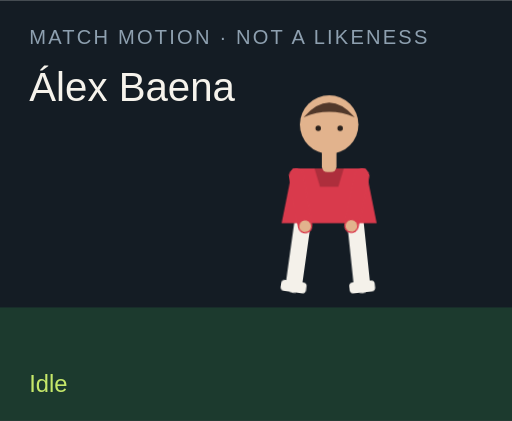
t = 0.00 s
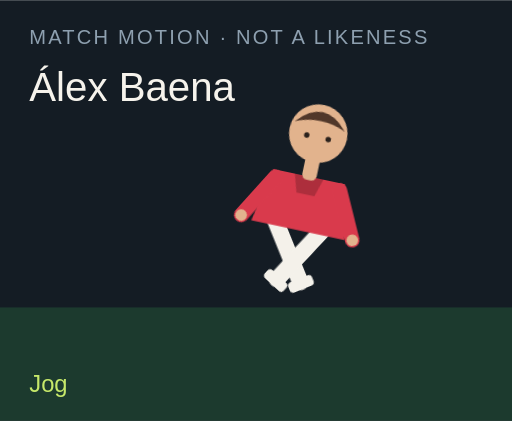
t = 1.50 s
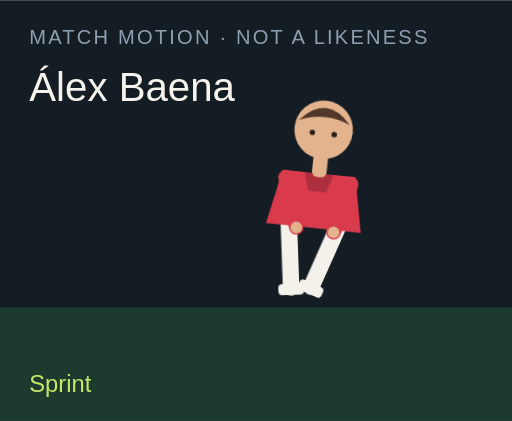
t = 3.00 s
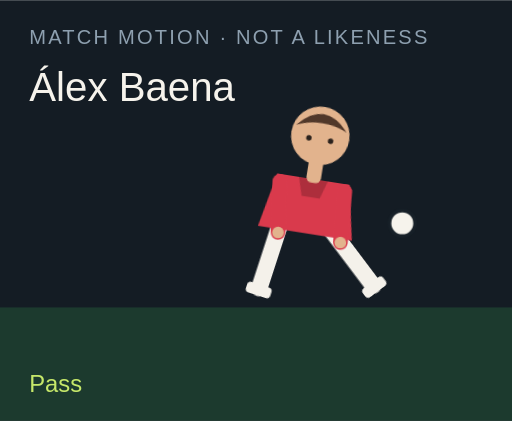
t = 4.50 s
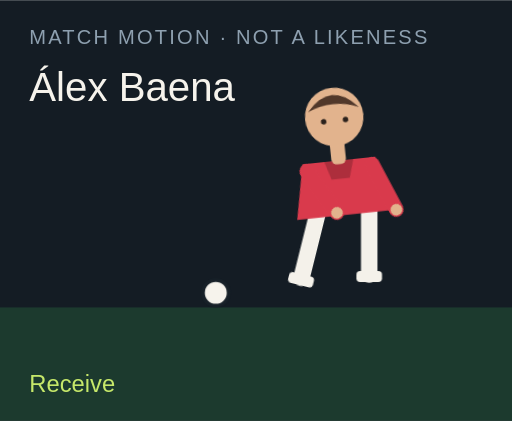
t = 6.00 s
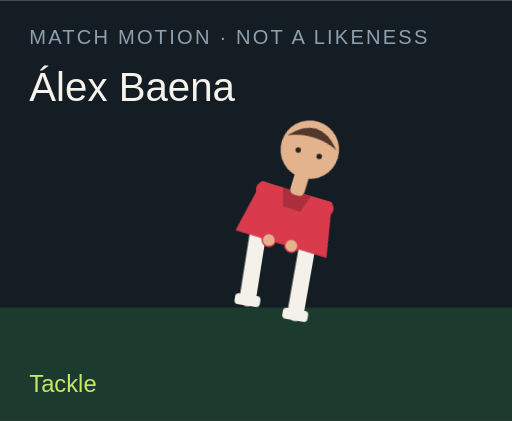
t = 7.50 s

The animated SVG that drew these frames (rendered in a browser with its animation timeline set to each time). Animation: 18 CSS @keyframes rules; one cycle of 9.00 s, repeats indefinitely.

<?xml version="1.0" encoding="UTF-8"?>
<svg xmlns="http://www.w3.org/2000/svg" viewBox="0 0 280 230" role="img">
  <style>@media (prefers-reduced-motion: reduce){animate,animateTransform{display:none}}</style>
  <rect width="280" height="230" fill="#141c24"/>
  <rect y="168" width="280" height="62" fill="#1c3a2e"/>
  <text x="16" y="24" fill="#8ea0b0" font-family="Arial,sans-serif" font-size="11" letter-spacing="1.2">MATCH MOTION · NOT A LIKENESS</text>
  <text x="16" y="55" fill="#f6f3ec" font-family="Impact,sans-serif" font-size="22">Álex Baena</text>
  <circle r="7" fill="#f6f3ec" stroke="#172028" stroke-width="2" id="motion-57086" cx="150" cy="160" opacity="0">
    
    
    
  </circle>
  <g transform="translate(132 40)">
    <g id="motion-57108" transform="rotate(0 48 90)">
      
      <g id="motion-57110" transform="translate(0 0)">
        
        <g transform="translate(34 78)"><g id="motion-57112" transform="rotate(8)"><path d="M0 0 V38" stroke="#f4f1ea" stroke-width="9" stroke-linecap="round"/><rect x="-7" y="36" width="14" height="6" rx="2" fill="#f4f1ea"/></g></g>
        <g transform="translate(62 78)"><g id="motion-57114" transform="rotate(-6)"><path d="M0 0 V38" stroke="#f4f1ea" stroke-width="9" stroke-linecap="round"/><rect x="-7" y="36" width="14" height="6" rx="2" fill="#f4f1ea"/></g></g>
        <path d="M28 52 h40 l6 30 H22 Z" fill="#d93a4c"/>
        <path d="M40 52 h16 l-3 10 H43 Z" fill="#000" opacity=".2"/>
        <g transform="translate(30 56)"><g id="motion-57116" transform="rotate(-10)"><path d="M0 0 V28" stroke="#d93a4c" stroke-width="8" stroke-linecap="round"/><circle cx="0" cy="28" r="3.2" fill="#e2b38d"/></g></g>
        <g transform="translate(66 56)"><g id="motion-57118" transform="rotate(12)"><path d="M0 0 V28" stroke="#d93a4c" stroke-width="8" stroke-linecap="round"/><circle cx="0" cy="28" r="3.2" fill="#e2b38d"/></g></g>
        <rect x="44" y="40" width="8" height="14" rx="3" fill="#e2b38d"/>
        <circle cx="48" cy="28" r="16" fill="#e2b38d"/>
        <path d="M34 24 Q48 8 62 24 Q48 18 34 24" fill="#51382a"/>
        <circle cx="42" cy="30" r="1.5" fill="#2a211c"/><circle cx="54" cy="30" r="1.5" fill="#2a211c"/>
      </g>
    </g>
  </g>
  <text x="16" y="214" fill="#c6e86a" font-family="Arial,sans-serif" font-size="13" opacity="1" id="motion-57090">Idle</text><text x="16" y="214" fill="#c6e86a" font-family="Arial,sans-serif" font-size="13" opacity="0" id="motion-57092">Jog</text><text x="16" y="214" fill="#c6e86a" font-family="Arial,sans-serif" font-size="13" opacity="0" id="motion-57094">Sprint</text><text x="16" y="214" fill="#c6e86a" font-family="Arial,sans-serif" font-size="13" opacity="0" id="motion-57096">Dribble</text><text x="16" y="214" fill="#c6e86a" font-family="Arial,sans-serif" font-size="13" opacity="0" id="motion-57098">Pass</text><text x="16" y="214" fill="#c6e86a" font-family="Arial,sans-serif" font-size="13" opacity="0" id="motion-57100">Shoot</text><text x="16" y="214" fill="#c6e86a" font-family="Arial,sans-serif" font-size="13" opacity="0" id="motion-57102">Receive</text><text x="16" y="214" fill="#c6e86a" font-family="Arial,sans-serif" font-size="13" opacity="0" id="motion-57104">Tackle</text><text x="16" y="214" fill="#c6e86a" font-family="Arial,sans-serif" font-size="13" opacity="0" id="motion-57106">Arms wide</text>
<style>@keyframes track-57087{0%{cx:150px}11.1%{cx:156px}22.2%{cx:164px}33.300000000000004%{cx:142px}44.4%{cx:190px}55.60000000000001%{cx:250px}66.7%{cx:118px}77.8%{cx:150px}88.9%{cx:150px}100%{cx:150px}}@keyframes track-57088{0%{cy:160px}11.1%{cy:158px}22.2%{cy:154px}33.300000000000004%{cy:156px}44.4%{cy:148px}55.60000000000001%{cy:96px}66.7%{cy:160px}77.8%{cy:160px}88.9%{cy:160px}100%{cy:160px}}@keyframes track-57089{0%{opacity:0}11.1%{opacity:0}22.2%{opacity:0}33.300000000000004%{opacity:1}44.4%{opacity:1}55.60000000000001%{opacity:1}66.7%{opacity:1}77.8%{opacity:0}88.9%{opacity:0}100%{opacity:0}}@keyframes track-57091{0%{opacity:1}11.1%{opacity:0}22.2%{opacity:0}33.300000000000004%{opacity:0}44.4%{opacity:0}55.60000000000001%{opacity:0}66.7%{opacity:0}77.8%{opacity:0}88.9%{opacity:0}100%{opacity:1}}@keyframes track-57093{0%{opacity:0}11.1%{opacity:1}22.2%{opacity:0}33.300000000000004%{opacity:0}44.4%{opacity:0}55.60000000000001%{opacity:0}66.7%{opacity:0}77.8%{opacity:0}88.9%{opacity:0}100%{opacity:0}}@keyframes track-57095{0%{opacity:0}11.1%{opacity:0}22.2%{opacity:1}33.300000000000004%{opacity:0}44.4%{opacity:0}55.60000000000001%{opacity:0}66.7%{opacity:0}77.8%{opacity:0}88.9%{opacity:0}100%{opacity:0}}@keyframes track-57097{0%{opacity:0}11.1%{opacity:0}22.2%{opacity:0}33.300000000000004%{opacity:1}44.4%{opacity:0}55.60000000000001%{opacity:0}66.7%{opacity:0}77.8%{opacity:0}88.9%{opacity:0}100%{opacity:0}}@keyframes track-57099{0%{opacity:0}11.1%{opacity:0}22.2%{opacity:0}33.300000000000004%{opacity:0}44.4%{opacity:1}55.60000000000001%{opacity:0}66.7%{opacity:0}77.8%{opacity:0}88.9%{opacity:0}100%{opacity:0}}@keyframes track-57101{0%{opacity:0}11.1%{opacity:0}22.2%{opacity:0}33.300000000000004%{opacity:0}44.4%{opacity:0}55.60000000000001%{opacity:1}66.7%{opacity:0}77.8%{opacity:0}88.9%{opacity:0}100%{opacity:0}}@keyframes track-57103{0%{opacity:0}11.1%{opacity:0}22.2%{opacity:0}33.300000000000004%{opacity:0}44.4%{opacity:0}55.60000000000001%{opacity:0}66.7%{opacity:1}77.8%{opacity:0}88.9%{opacity:0}100%{opacity:0}}@keyframes track-57105{0%{opacity:0}11.1%{opacity:0}22.2%{opacity:0}33.300000000000004%{opacity:0}44.4%{opacity:0}55.60000000000001%{opacity:0}66.7%{opacity:0}77.8%{opacity:1}88.9%{opacity:0}100%{opacity:0}}@keyframes track-57107{0%{opacity:0}11.1%{opacity:0}22.2%{opacity:0}33.300000000000004%{opacity:0}44.4%{opacity:0}55.60000000000001%{opacity:0}66.7%{opacity:0}77.8%{opacity:0}88.9%{opacity:1}100%{opacity:0}}@keyframes track-57109{0%{transform:rotate(0deg)}11.1%{transform:rotate(8deg)}22.2%{transform:rotate(16deg)}33.300000000000004%{transform:rotate(6deg)}44.4%{transform:rotate(4deg)}55.60000000000001%{transform:rotate(14deg)}66.7%{transform:rotate(-6deg)}77.8%{transform:rotate(34deg)}88.9%{transform:rotate(0deg)}100%{transform:rotate(0deg)}}@keyframes track-57111{0%{transform:translate(0px,0px)}11.1%{transform:translate(0px,-3px)}22.2%{transform:translate(0px,-6px)}33.300000000000004%{transform:translate(0px,-2px)}44.4%{transform:translate(0px,2px)}55.60000000000001%{transform:translate(0px,-4px)}66.7%{transform:translate(0px,1px)}77.8%{transform:translate(0px,10px)}88.9%{transform:translate(0px,-8px)}100%{transform:translate(0px,0px)}}@keyframes track-57113{0%{transform:rotate(8deg)}11.1%{transform:rotate(-26deg)}22.2%{transform:rotate(-42deg)}33.300000000000004%{transform:rotate(-8deg)}44.4%{transform:rotate(6deg)}55.60000000000001%{transform:rotate(12deg)}66.7%{transform:rotate(20deg)}77.8%{transform:rotate(-8deg)}88.9%{transform:rotate(-8deg)}100%{transform:rotate(8deg)}}@keyframes track-57115{0%{transform:rotate(-6deg)}11.1%{transform:rotate(24deg)}22.2%{transform:rotate(38deg)}33.300000000000004%{transform:rotate(18deg)}44.4%{transform:rotate(-38deg)}55.60000000000001%{transform:rotate(-54deg)}66.7%{transform:rotate(6deg)}77.8%{transform:rotate(-22deg)}88.9%{transform:rotate(8deg)}100%{transform:rotate(-6deg)}}@keyframes track-57117{0%{transform:rotate(-10deg)}11.1%{transform:rotate(24deg)}22.2%{transform:rotate(36deg)}33.300000000000004%{transform:rotate(-18deg)}44.4%{transform:rotate(10deg)}55.60000000000001%{transform:rotate(-24deg)}66.7%{transform:rotate(-30deg)}77.8%{transform:rotate(12deg)}88.9%{transform:rotate(-58deg)}100%{transform:rotate(-10deg)}}@keyframes track-57119{0%{transform:rotate(12deg)}11.1%{transform:rotate(-20deg)}22.2%{transform:rotate(-32deg)}33.300000000000004%{transform:rotate(14deg)}44.4%{transform:rotate(-26deg)}55.60000000000001%{transform:rotate(18deg)}66.7%{transform:rotate(-22deg)}77.8%{transform:rotate(-6deg)}88.9%{transform:rotate(58deg)}100%{transform:rotate(12deg)}}@media(prefers-reduced-motion:no-preference){#motion-57086{animation:track-57087 9s linear infinite both,track-57088 9s linear infinite both,track-57089 9s steps(1,end) infinite both}#motion-57090{animation:track-57091 9s steps(1,end) infinite both}#motion-57092{animation:track-57093 9s steps(1,end) infinite both}#motion-57094{animation:track-57095 9s steps(1,end) infinite both}#motion-57096{animation:track-57097 9s steps(1,end) infinite both}#motion-57098{animation:track-57099 9s steps(1,end) infinite both}#motion-57100{animation:track-57101 9s steps(1,end) infinite both}#motion-57102{animation:track-57103 9s steps(1,end) infinite both}#motion-57104{animation:track-57105 9s steps(1,end) infinite both}#motion-57106{animation:track-57107 9s steps(1,end) infinite both}#motion-57108{animation:track-57109 9s linear infinite both}#motion-57110{animation:track-57111 9s linear infinite both}#motion-57112{animation:track-57113 9s linear infinite both}#motion-57114{animation:track-57115 9s linear infinite both}#motion-57116{animation:track-57117 9s linear infinite both}#motion-57118{animation:track-57119 9s linear infinite both}}</style></svg>
